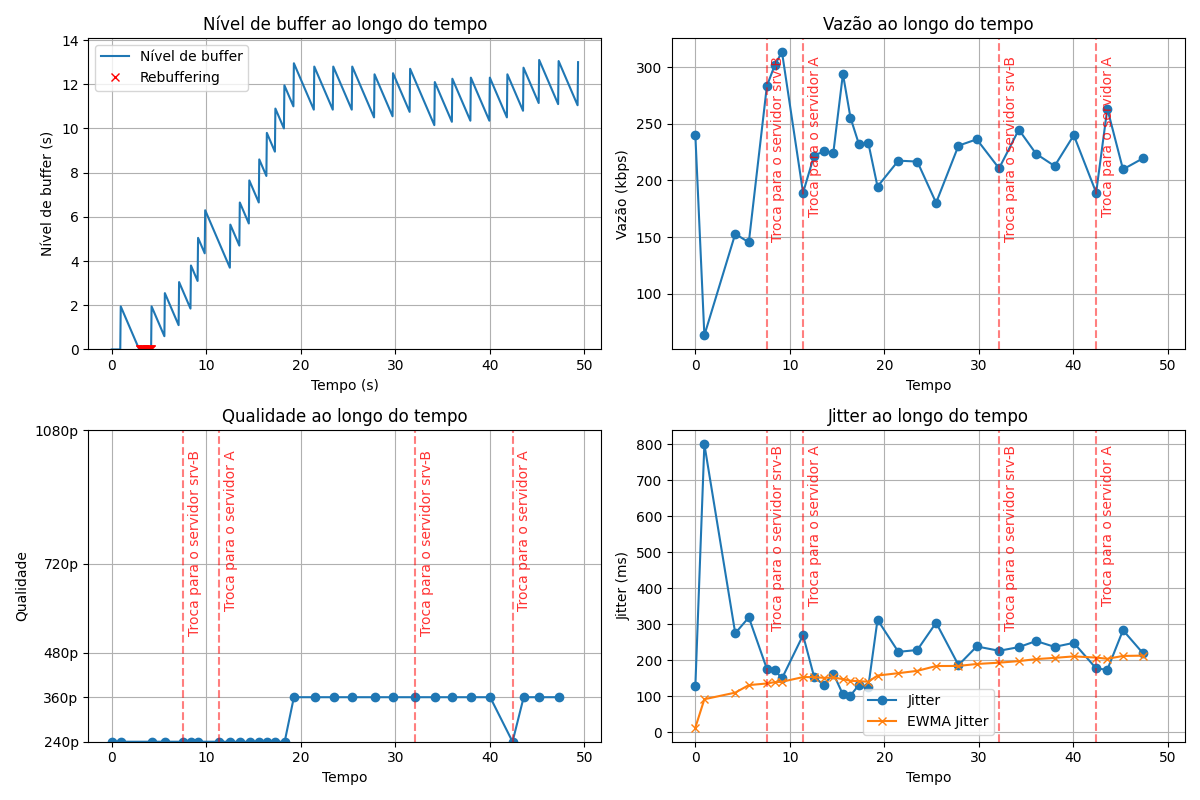

The data file committed next to this chart (first rows):
segment, timestamp, server_id, quality, bitrate_kbps, vazão_kbps, download_time_s, variação de atraso (jitter)_network_ms, variação de atraso (jitter)_ewma_ms, buffer_level_s, buffer_can_play, rebuffer_event, stall_duration_s, failover_total
1, 2026-06-19T00:00:27.900148, A, 240p, 200, 240.1, 0.833, 127.4, 12.74, 2.000, 0, 0, 0.950, 0
2, 2026-06-19T00:00:28.854389, A, 240p, 200, 63.38, 3.156, 799.5, 91.41, 2.000, 0, 1, 1.250, 0
3, 2026-06-19T00:00:32.122027, A, 240p, 200, 152.9, 1.308, 274.6, 109.7, 2.600, 1, 0, 0.000, 0
4, 2026-06-19T00:00:33.558805, A, 240p, 200, 145.4, 1.375, 318.8, 130.6, 3.100, 1, 0, 0.000, 0
5, 2026-06-19T00:00:35.467927, B, 240p, 200, 283.2, 0.706, 175.8, 135.2, 3.850, 1, 0, 0.000, 1
6, 2026-06-19T00:00:36.293311, B, 240p, 200, 301.6, 0.663, 172.5, 138.9, 5.100, 1, 0, 0.000, 1
7, 2026-06-19T00:00:37.067116, B, 240p, 200, 313.3, 0.638, 149.3, 139.9, 6.350, 1, 0, 0.000, 1
8, 2026-06-19T00:00:39.297374, A, 240p, 200, 189.2, 1.057, 269.3, 152.9, 5.700, 1, 0, 0.000, 2
9, 2026-06-19T00:00:40.467313, A, 240p, 200, 221.9, 0.901, 153.6, 152.9, 6.700, 1, 0, 0.000, 2
10, 2026-06-19T00:00:41.487981, A, 240p, 200, 225.7, 0.886, 131, 150.8, 7.700, 1, 0, 0.000, 2
11, 2026-06-19T00:00:42.503530, A, 240p, 200, 224.6, 0.890, 162.6, 151.9, 8.650, 1, 0, 0.000, 2
12, 2026-06-19T00:00:43.516095, A, 240p, 200, 294, 0.680, 104.7, 147.2, 9.850, 1, 0, 0.000, 2
13, 2026-06-19T00:00:44.316290, A, 240p, 200, 255.4, 0.783, 101.5, 142.6, 10.95, 1, 0, 0.000, 2
14, 2026-06-19T00:00:45.218184, A, 240p, 200, 231.8, 0.863, 131.7, 141.5, 12, 1, 0, 0.000, 2
15, 2026-06-19T00:00:46.200306, A, 240p, 200, 233.2, 0.857, 126, 140, 13, 1, 0, 0.000, 2
16, 2026-06-19T00:00:47.177439, A, 360p, 400, 194.6, 2.056, 312, 157.2, 12.85, 1, 0, 0.000, 2
17, 2026-06-19T00:00:49.381385, A, 360p, 400, 217.5, 1.839, 223, 163.8, 12.85, 1, 0, 0.000, 2
18, 2026-06-19T00:00:51.385887, A, 360p, 400, 216.7, 1.846, 228.1, 170.2, 12.85, 1, 0, 0.000, 2
19, 2026-06-19T00:00:53.376367, A, 360p, 400, 180.3, 2.218, 304, 183.6, 12.5, 1, 0, 0.000, 2
20, 2026-06-19T00:00:55.744135, A, 360p, 400, 230.7, 1.734, 186.2, 183.8, 12.55, 1, 0, 0.000, 2
21, 2026-06-19T00:00:57.677862, A, 360p, 400, 236.3, 1.693, 238, 189.3, 12.75, 1, 0, 0.000, 2
22, 2026-06-19T00:01:00.040676, B, 360p, 400, 210.7, 1.899, 225.9, 192.9, 12.15, 1, 0, 0.000, 3
23, 2026-06-19T00:01:02.128198, B, 360p, 400, 244.8, 1.634, 236.1, 197.2, 12.3, 1, 0, 0.000, 3
24, 2026-06-19T00:01:03.958496, B, 360p, 400, 223.5, 1.790, 253, 202.8, 12.35, 1, 0, 0.000, 3
25, 2026-06-19T00:01:05.917509, B, 360p, 400, 212.7, 1.880, 236.8, 206.2, 12.35, 1, 0, 0.000, 3
26, 2026-06-19T00:01:07.945560, B, 360p, 400, 239.9, 1.667, 248, 210.4, 12.5, 1, 0, 0.000, 3
27, 2026-06-19T00:01:10.313942, A, 240p, 200, 189.2, 1.057, 176.9, 207, 12.8, 1, 0, 0.000, 4
28, 2026-06-19T00:01:11.493389, A, 360p, 400, 263.4, 1.519, 173.3, 203.7, 13.15, 1, 0, 0.000, 4
29, 2026-06-19T00:01:13.153206, A, 360p, 400, 209.8, 1.907, 283.1, 211.6, 13.1, 1, 0, 0.000, 4
30, 2026-06-19T00:01:15.233835, A, 360p, 400, 219.4, 1.823, 220.1, 212.5, 13.05, 1, 0, 0.000, 4
